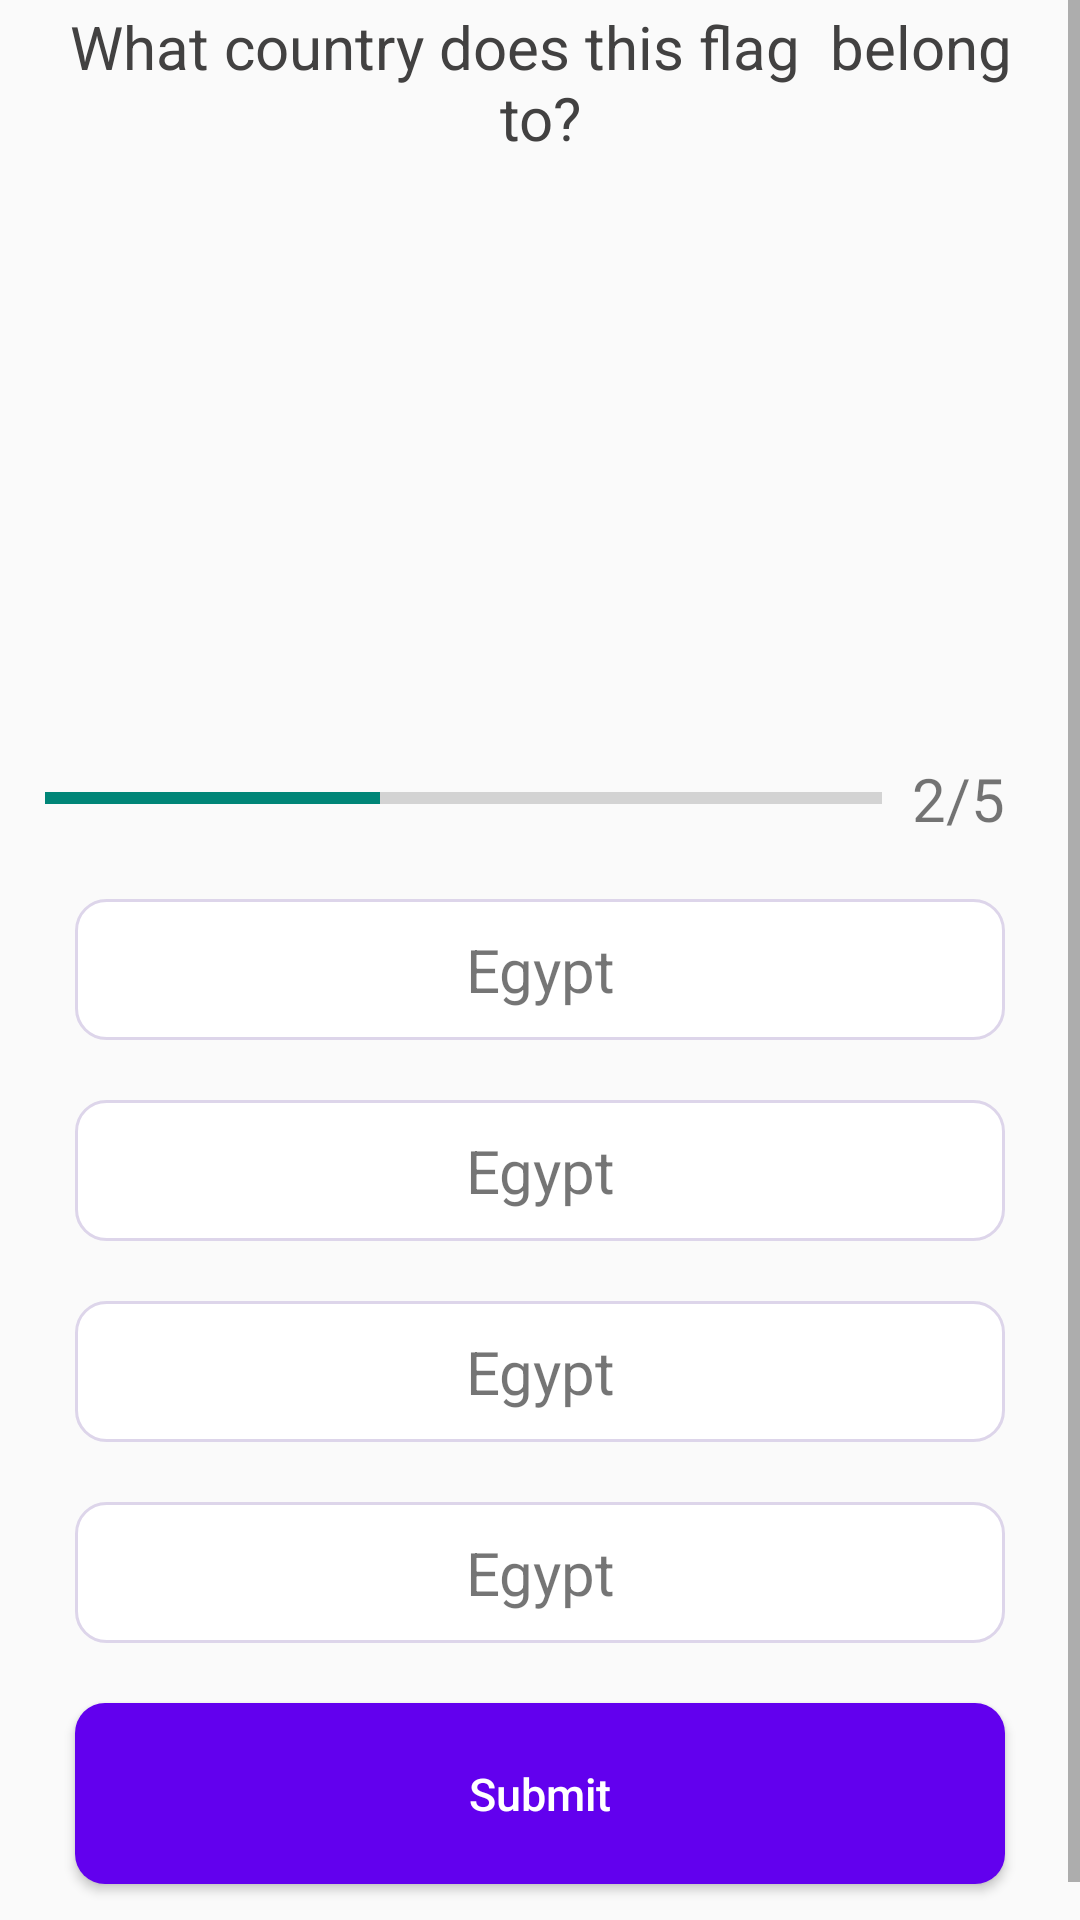

Produce the Android XML layout that renders to this screen, including the resource entries it uses.
<!-- AndroidManifest.xml: application theme Theme.QuizApp -->
<!-- res/layout/activity_quiz_questions.xml -->
<?xml version="1.0" encoding="utf-8"?>
<ScrollView xmlns:android="http://schemas.android.com/apk/res/android"
    xmlns:app="http://schemas.android.com/apk/res-auto"
    xmlns:tools="http://schemas.android.com/tools"
    android:layout_width="match_parent"
    android:layout_height="match_parent"
    tools:context=".QuizQuestionsActivity">

    <LinearLayout
        android:layout_width="match_parent"
        android:layout_height="wrap_content"
        android:layout_gravity="center"
        android:gravity="center_horizontal"
        android:orientation="vertical"
        android:padding="15dp">

        <TextView
            android:layout_width="match_parent"
            android:id="@+id/tv_question"
            android:layout_height="wrap_content"
            android:gravity="center"
            android:text="What country does this flag  belong to?"
            android:textColor="#424141"
            android:textSize="20sp" />

        <ImageView
            android:layout_width="200dp"
            android:layout_height="150dp"
            android:layout_marginTop="20dp"
            android:id="@+id/image_view"
            android:src="@drawable/flag_of_egypt" />

        <LinearLayout
            android:layout_width="match_parent"
            android:layout_height="wrap_content"
            android:layout_marginTop="20dp"
            android:orientation="horizontal">

            <ProgressBar
                style="@style/Widget.AppCompat.ProgressBar.Horizontal"
                android:id="@+id/progressBar"
                android:layout_width="0dp"
                android:layout_height="wrap_content"
                android:layout_gravity="center"
                android:layout_weight="1"
                android:max="5"
                android:indeterminate="false"
                android:minHeight="20dp"
                android:progress="2" />

            <TextView
                android:layout_width="wrap_content"
                android:layout_height="wrap_content"
                android:id="@+id/tv_question_number"
                android:padding="10dp"
                android:gravity="center"
                android:text="2/5"
                android:textSize="20dp" />


        </LinearLayout>

        <TextView
            android:layout_width="match_parent"
            android:layout_height="wrap_content"
            android:id="@+id/tv_option_one"
            android:text="Egypt"
            android:textSize="20sp"
            android:layout_margin="10dp"
            android:padding="10dp"
            android:gravity="center"
            android:background="@drawable/default_tv_bg"/>

        <TextView
            android:layout_width="match_parent"
            android:id="@+id/tv_option_two"
            android:layout_height="wrap_content"
            android:text="Egypt"
            android:textSize="20sp"
            android:layout_margin="10dp"
            android:padding="10dp"
            android:gravity="center"
            android:background="@drawable/default_tv_bg"/>

        <TextView
            android:layout_width="match_parent"
            android:id="@+id/tv_option_three"
            android:layout_height="wrap_content"
            android:text="Egypt"
            android:textSize="20sp"
            android:layout_margin="10dp"
            android:padding="10dp"
            android:gravity="center"
            android:background="@drawable/default_tv_bg"/>

        <TextView
            android:layout_width="match_parent"
            android:id="@+id/tv_option_four"
            android:layout_height="wrap_content"
            android:text="Egypt"
            android:textSize="20sp"
            android:layout_margin="10dp"
            android:padding="10dp"
            android:gravity="center"
            android:background="@drawable/default_tv_bg"/>

        <Button
            android:layout_width="match_parent"
            android:layout_height="wrap_content"
            android:id="@+id/btn_submit"
            android:layout_margin="10dp"
            android:text="Submit"
            android:textAllCaps="false"
            android:textSize="15sp"
            android:textColor="@color/white"
            android:padding="20dp"
            android:background="@drawable/btn_bg"/>
    </LinearLayout>

</ScrollView>
<!-- resources referenced by this layout -->
<resources>
  <color name="white">#FFFFFFFF</color>
  <!-- drawable btn_bg (drawable) -->
  <?xml version="1.0" encoding="utf-8"?>
  
  <shape xmlns:android="http://schemas.android.com/apk/res/android"
      android:shape="rectangle">
  
      <corners android:radius="10dp" />
      <solid android:color="@color/design_default_color_primary"/>
  
  </shape>
  <!-- drawable default_tv_bg (drawable) -->
  <?xml version="1.0" encoding="utf-8"?>
  <shape xmlns:android="http://schemas.android.com/apk/res/android" android:shape="rectangle">
  
      <solid android:color="@color/white" />
      <corners android:radius="10dp" />
      <stroke
          android:width="1dp"
          android:color="#DDD5EA" />
  
  
  </shape>
  <style name="Theme.QuizApp" parent="Theme.AppCompat.DayNight.NoActionBar">
          
          <item name="colorPrimary">@color/purple_500</item>
          <item name="colorPrimaryVariant">@color/purple_500</item>
          <item name="colorOnPrimary">@color/white</item>
          
          <item name="colorSecondary">@color/teal_200</item>
          <item name="colorSecondaryVariant">@color/teal_700</item>
          <item name="colorOnSecondary">@color/black</item>
          
          <item name="android:statusBarColor" tools:targetApi="l">?attr/colorPrimaryVariant</item>
          
          <item name="android:windowFullscreen">true</item>
      </style>
  <color name="purple_500">#FF6200EE</color>
  <color name="teal_200">#FF03DAC5</color>
  <color name="teal_700">#FF018786</color>
  <color name="black">#FF000000</color>
</resources>
